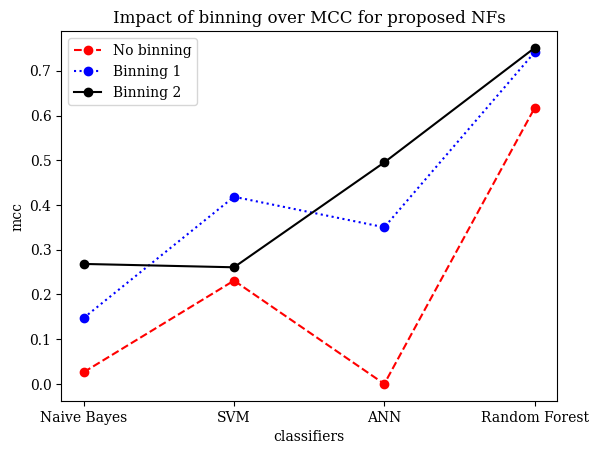

This chart was generated by the following Python code:
import matplotlib.pylab as plt

plt.rc('font', family='serif')

# # F1
# metric = 'F1 score'
# xlabel = 'classifiers'
# ylabel = 'f1 score'
# title = 'Impact of binning over ' + metric + ' for proposed NFs'
#
# orderingList = ['Naive Bayes', 'SVM', 'ANN', 'Random Forest']
# noBinningVal = [0.684286227, 0.6372947608, 0.6422255969, 0.7945464143]
# binning1Val = [0.509243236, 0.7077421369, 0.6828064202, 0.8748039066]
# binning2Val = [0.6323767141, 0.6629614573, 0.741520099663465, 0.8808298446]
#
# plt.plot(orderingList, noBinningVal, linestyle='--', color='r', marker='o', label='No binning')
# plt.plot(orderingList, binning1Val, linestyle=':', color='b', marker='o', label='Binning 1')
# plt.plot(orderingList, binning2Val, color='k', marker='o', label='Binning 2')
# plt.xlabel(xlabel)
# plt.ylabel(ylabel)
# plt.title(title)
# plt.legend(loc='upper left')
# plt.show()

# # Accuracy
# metric = 'Accuracy score'
# xlabel = 'classifiers'
# ylabel = 'accuracy score'
# title = 'Impact of binning over ' + metric + ' for proposed NFs'
#
# orderingList = ['Naive Bayes', 'SVM', 'ANN', 'Random Forest']
# noBinningVal = [0.5344627558, 0.6161148067, 0.5421899065, 0.8012981064]
# binning1Val = [0.5537649134, 0.7058402284, 0.6708416891, 0.8687578616]
# binning2Val = [0.6312813789, 0.6323013423, 0.743515720019943, 0.8742183288]
# noBinningVal = [i*100 for i in noBinningVal]
# binning1Val = [i*100 for i in binning1Val]
# binning2Val = [i*100 for i in binning2Val]
#
# plt.plot(orderingList, noBinningVal, linestyle='--', color='r', marker='o', label='No binning')
# plt.plot(orderingList, binning1Val, linestyle=':', color='b', marker='o', label='Binning 1')
# plt.plot(orderingList, binning2Val, color='k', marker='o', label='Binning 2')
# plt.xlabel(xlabel)
# plt.ylabel(ylabel)
# plt.title(title)
# plt.legend(loc='upper left')
# plt.show()

# # Area under ROC curve
# metric = 'Area under ROC curve'
# xlabel = 'classifiers'
# ylabel = 'Area under ROC curve'
# title = 'Impact of binning over ' + metric + ' for proposed NFs'
#
# orderingList = ['Naive Bayes', 'SVM', 'ANN', 'Random Forest']
# noBinningVal = [0.5295126449, 0.6182568266, 0.575333452, 0.8853423188]
# binning1Val = [0.6402865319, 0.7737413734, 0.7366326969, 0.9378271236]
# binning2Val = [0.6403795001, 0.6328851791, 0.814611538142178, 0.9443845237]
#
# plt.plot(orderingList, noBinningVal, linestyle='--', color='r', marker='o', label='No binning')
# plt.plot(orderingList, binning1Val, linestyle=':', color='b', marker='o', label='Binning 1')
# plt.plot(orderingList, binning2Val, color='k', marker='o', label='Binning 2')
# plt.xlabel(xlabel)
# plt.ylabel(ylabel)
# plt.title(title)
# plt.legend(loc='upper left')
# plt.show()

# MCC
metric = 'MCC'
xlabel = 'classifiers'
ylabel = 'mcc'
title = 'Impact of binning over ' + metric + ' for proposed NFs'

orderingList = ['Naive Bayes', 'SVM', 'ANN', 'Random Forest']
noBinningVal = [0.026249688, 0.2309934692, 0, 0.6167129313]
binning1Val = [0.1475227945, 0.4183465785, 0.3501868518, 0.7413655455]
binning2Val = [0.26822857, 0.260729667, 0.495246597781015, 0.7511039594]

plt.plot(orderingList, noBinningVal, linestyle='--', color='r', marker='o', label='No binning')
plt.plot(orderingList, binning1Val, linestyle=':', color='b', marker='o', label='Binning 1')
plt.plot(orderingList, binning2Val, color='k', marker='o', label='Binning 2')
plt.xlabel(xlabel)
plt.ylabel(ylabel)
plt.title(title)
plt.legend(loc='upper left')
plt.show()